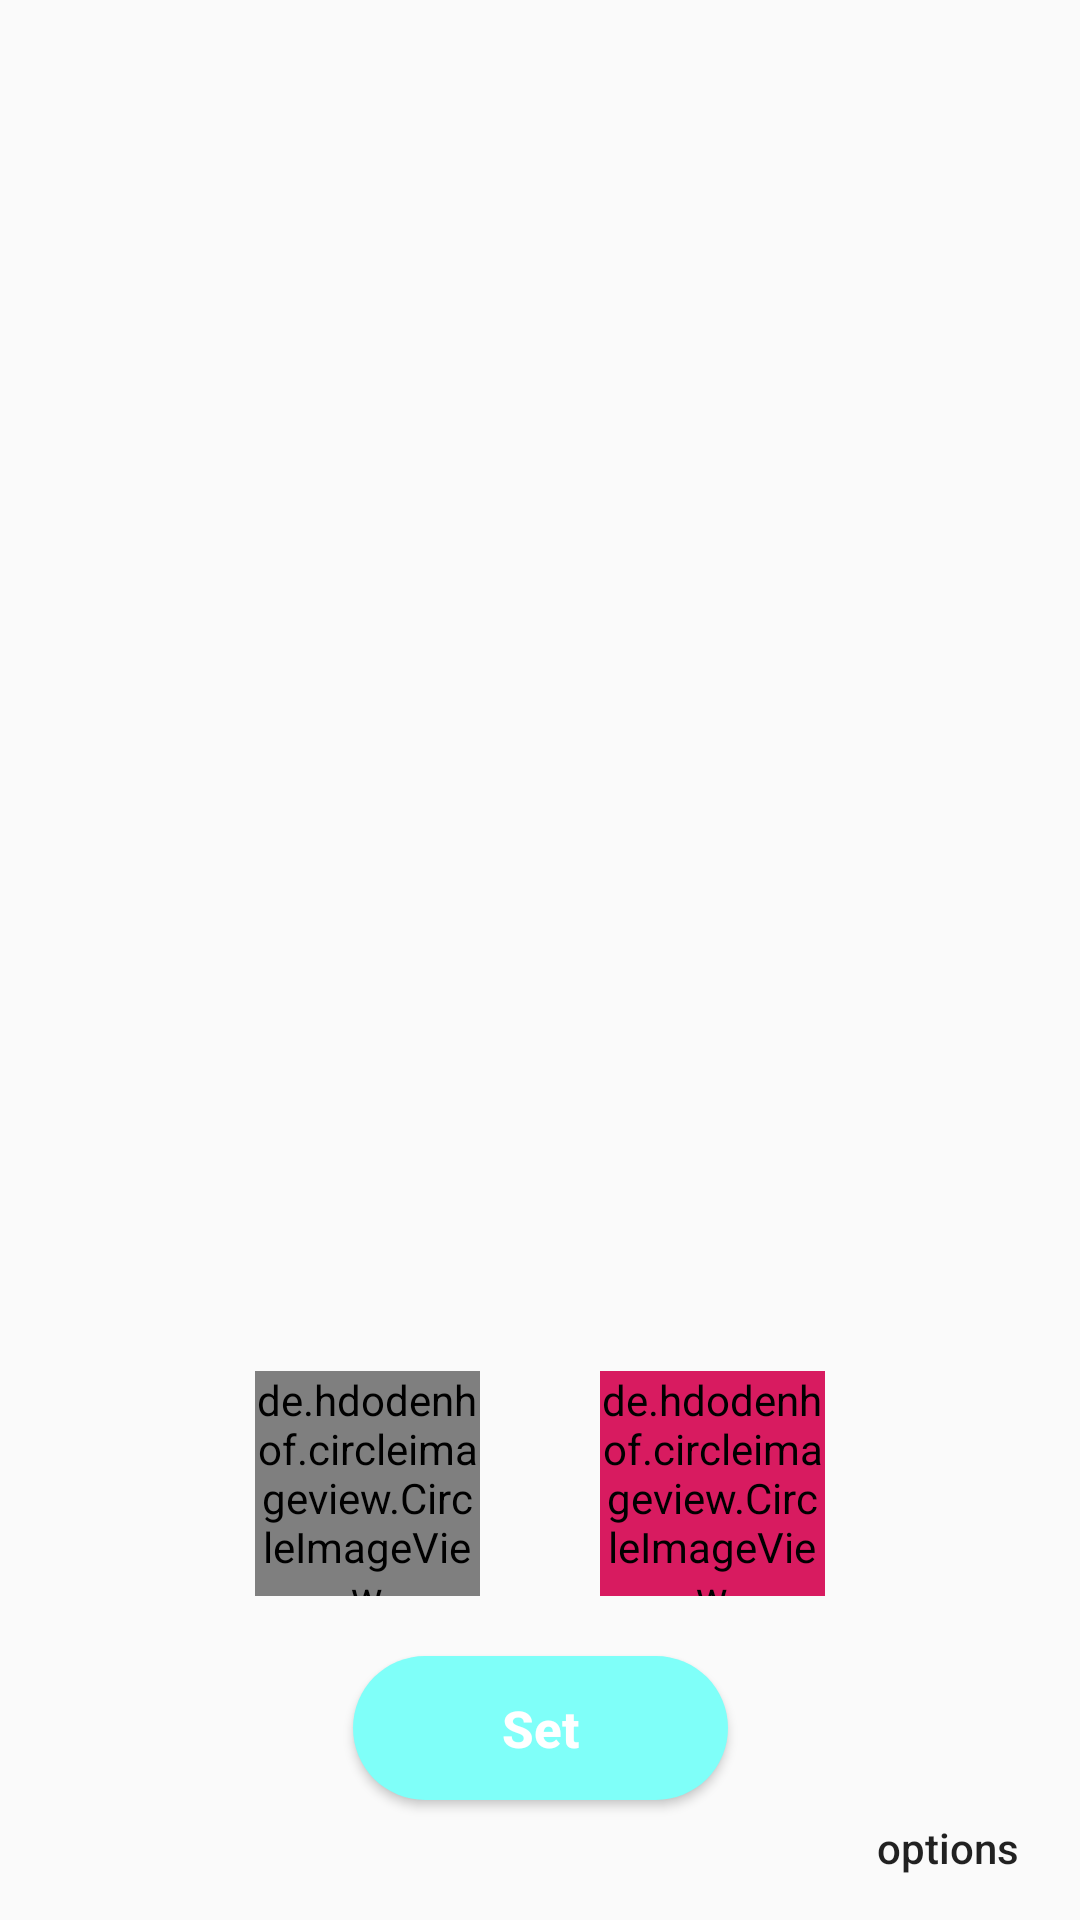

Layout XML and referenced resources for this Android screen:
<!-- AndroidManifest.xml: application theme AppTheme -->
<!-- res/layout/activity_main.xml -->
<?xml version="1.0" encoding="utf-8"?>
<androidx.constraintlayout.widget.ConstraintLayout
    xmlns:android="http://schemas.android.com/apk/res/android"
    xmlns:app="http://schemas.android.com/apk/res-auto"
    xmlns:tools="http://schemas.android.com/tools"
    android:layout_width="match_parent"
    android:layout_height="match_parent"
    tools:context="Activities.MainActivity">
    <androidx.recyclerview.widget.RecyclerView
        android:id="@+id/recyclerView"
        android:visibility="gone"
        android:layout_width="match_parent"
        android:layout_height="0dp"
        app:layout_constraintBottom_toTopOf="@id/linearLayout"
        app:layout_constraintEnd_toEndOf="parent"
        app:layout_constraintTop_toTopOf="parent"
        app:layout_constraintHorizontal_bias="0.5"
        app:layout_constraintStart_toStartOf="parent"
        android:orientation="horizontal"
        app:layoutManager="androidx.recyclerview.widget.GridLayoutManager"
        tools:listitem="@layout/item_blind" />
    <ProgressBar
        android:id="@+id/progressBar"
        android:layout_width="wrap_content"
        android:layout_height="wrap_content"
        style="@android:style/Widget.Material.ProgressBar.Large"
        app:layout_constraintBottom_toTopOf="@id/linearLayout"
        app:layout_constraintEnd_toEndOf="parent"
        app:layout_constraintTop_toTopOf="parent"
        app:layout_constraintHorizontal_bias="0.5"
        app:layout_constraintStart_toStartOf="parent"/>
    <LinearLayout
            android:id="@+id/linearLayout"
            android:layout_width="match_parent"
            android:layout_height="wrap_content"
            android:layout_marginTop="20dp"
            android:layout_marginBottom="20dp"
            android:gravity="center"
            android:orientation="horizontal"
            app:layout_constraintBottom_toTopOf="@id/setButton"
            app:layout_constraintLeft_toLeftOf="parent"
            app:layout_constraintRight_toRightOf="parent">
                <de.hdodenhof.circleimageview.CircleImageView
                    android:id="@+id/arrowDropDown"
                    android:layout_width="75dp"
                    android:layout_height="75dp"
                    android:focusable="true"
                    android:clickable="true"
                    android:layout_marginEnd="20dp"
                    android:src="@drawable/ic_arrow_drop_down_black_24dp"
                    app:civ_border_color="@color/colorLeftCircle"
                    app:civ_border_width="2dp" />

                <de.hdodenhof.circleimageview.CircleImageView
                    android:id="@+id/arrowDropUp"
                    android:layout_width="75dp"
                    android:layout_height="75dp"
                    android:backgroundTint="@color/colorAccent"
                    android:clickable="true"
                    android:focusable="true"
                    android:layout_marginStart="20dp"
                    android:src="@drawable/ic_arrow_drop_up_black_24dp"
                    app:civ_border_color="@color/colorRightCircle"
                    app:civ_border_width="2dp" />
        </LinearLayout>
    <Button
        android:id="@+id/setButton"
        android:layout_width="125dp"
        android:layout_height="wrap_content"
        android:layout_marginTop="20dp"
        android:background="@drawable/custom_button"
        android:text="Set"
        android:textAllCaps="false"
        android:textColor="#fff"
        android:textSize="17sp"
        android:textStyle="bold"
        android:layout_marginBottom="40dp"
        app:layout_constraintLeft_toLeftOf="parent"
        app:layout_constraintRight_toRightOf="parent"
        app:layout_constraintBottom_toBottomOf="parent"/>
    <Button
        android:id="@+id/optionsButton"
        android:layout_width="wrap_content"
        android:layout_height="wrap_content"
        android:text="options"
        android:textAllCaps="false"
        app:layout_constraintRight_toRightOf="parent"
        app:layout_constraintBottom_toBottomOf="parent"
        android:background="@android:color/transparent"/>
</androidx.constraintlayout.widget.ConstraintLayout>
<!-- res/layout/item_blind.xml (included above) -->
<?xml version="1.0" encoding="utf-8"?>
<androidx.constraintlayout.widget.ConstraintLayout xmlns:app="http://schemas.android.com/apk/res-auto"
    android:id="@+id/relativeLayout"
    android:layout_width="match_parent"
    android:layout_height="match_parent"
    tools:context=".MainActivity"
    xmlns:android="http://schemas.android.com/apk/res/android"
    xmlns:tools="http://schemas.android.com/tools">
    <TextView
        android:layout_width="wrap_content"
        android:layout_height="wrap_content"
        app:layout_constraintTop_toTopOf="parent"
        app:layout_constraintLeft_toLeftOf="parent"
        app:layout_constraintRight_toRightOf="parent"
        app:layout_constraintBottom_toTopOf="@id/item_blind"
        android:id="@+id/percentageTextView"/>
    <androidx.cardview.widget.CardView
        android:id="@+id/item_blind"
        android:layout_width="190dp"
        android:layout_height="290dp"
        app:layout_constraintEnd_toEndOf="parent"
        app:layout_constraintStart_toStartOf="parent"
        app:layout_constraintBottom_toBottomOf="parent"
        app:layout_constraintTop_toTopOf="parent">

        <RelativeLayout
            android:layout_width="match_parent"
            android:layout_height="match_parent"
            android:background="@drawable/windowframe"
            android:id="@+id/layoutToUnlockWindow">

            <ImageView
                android:id="@+id/topRotarySomething"
                android:layout_width="match_parent"
                android:layout_height="10dp"
                android:layout_marginLeft="10dp"
                android:layout_marginTop="10dp"
                android:layout_marginRight="10dp"
                android:contentDescription="Blind's rotary something"
                android:src="@drawable/toprotarysomethig" />

            <RelativeLayout
                android:id="@+id/blindRelativeLayout"
                android:layout_width="match_parent"
                android:layout_height="match_parent"
                android:layout_margin="20dp"
                android:clickable="true"
                android:focusable="true">

                <ImageView
                    android:id="@+id/blind"
                    android:layout_width="match_parent"
                    android:layout_height="match_parent"
                    android:background="@drawable/blind"
                    android:contentDescription="Blind's here" />

                <LinearLayout
                    android:id="@+id/tactileLayout"
                    android:layout_width="match_parent"
                    android:layout_height="match_parent"
                    android:orientation="horizontal" />
            </RelativeLayout>
        </RelativeLayout>
    </androidx.cardview.widget.CardView>
</androidx.constraintlayout.widget.ConstraintLayout>
<!-- resources referenced by this layout -->
<resources>
  <color name="colorAccent">#D81B60</color>
  <color name="colorLeftCircle">#ff7fc1</color>
  <color name="colorRightCircle">#ffdd7f</color>
  <!-- drawable blind: png bitmap (drawable-hdpi, 28982 bytes) -->
  <!-- drawable custom_button (drawable) -->
  <?xml version="1.0" encoding="utf-8"?>
  <shape xmlns:android="http://schemas.android.com/apk/res/android">
      <solid android:color="#7ffff9" />
      <corners android:radius="25dp"/>
  </shape>
  <!-- drawable ic_arrow_drop_down_black_24dp (drawable) -->
  <vector xmlns:android="http://schemas.android.com/apk/res/android"
          android:width="24dp"
          android:height="24dp"
          android:viewportWidth="24.0"
          android:viewportHeight="24.0">
      <path
          android:fillColor="@color/colorLeftCircle"
          android:pathData="M7,10l5,5 5,-5z"/>
  </vector>
  <!-- drawable ic_arrow_drop_up_black_24dp (drawable) -->
  <vector xmlns:android="http://schemas.android.com/apk/res/android"
          android:width="24dp"
          android:height="24dp"
          android:viewportWidth="24.0"
          android:viewportHeight="24.0">
      <path
          android:fillColor="@color/colorRightCircle"
          android:pathData="M7,14l5,-5 5,5z"/>
  </vector>
  <!-- drawable toprotarysomethig: png bitmap (drawable-hdpi, 1511 bytes) -->
  <!-- drawable windowframe: png bitmap (drawable-hdpi, 17572 bytes) -->
  <style name="AppTheme" parent="Theme.AppCompat.Light.DarkActionBar">
          
          <item name="colorPrimary">@color/colorPrimary</item>
          <item name="colorPrimaryDark">@color/colorPrimaryDark</item>
          <item name="colorAccent">@color/colorAccent</item>
          <item name="android:windowAnimationStyle">@style/CustomActivityAnimation</item>
      </style>
  <color name="colorPrimary">#008577</color>
  <color name="colorPrimaryDark">#00574B</color>
  <style name="CustomActivityAnimation" parent="@android:style/Animation.Activity">
          <item name="android:activityOpenEnterAnimation">@anim/slide_in_right</item>
          <item name="android:activityOpenExitAnimation">@anim/slide_out_left</item>
          <item name="android:activityCloseEnterAnimation">@anim/slide_in_left</item>
          <item name="android:activityCloseExitAnimation">@anim/slide_out_right</item>
      </style>
</resources>
